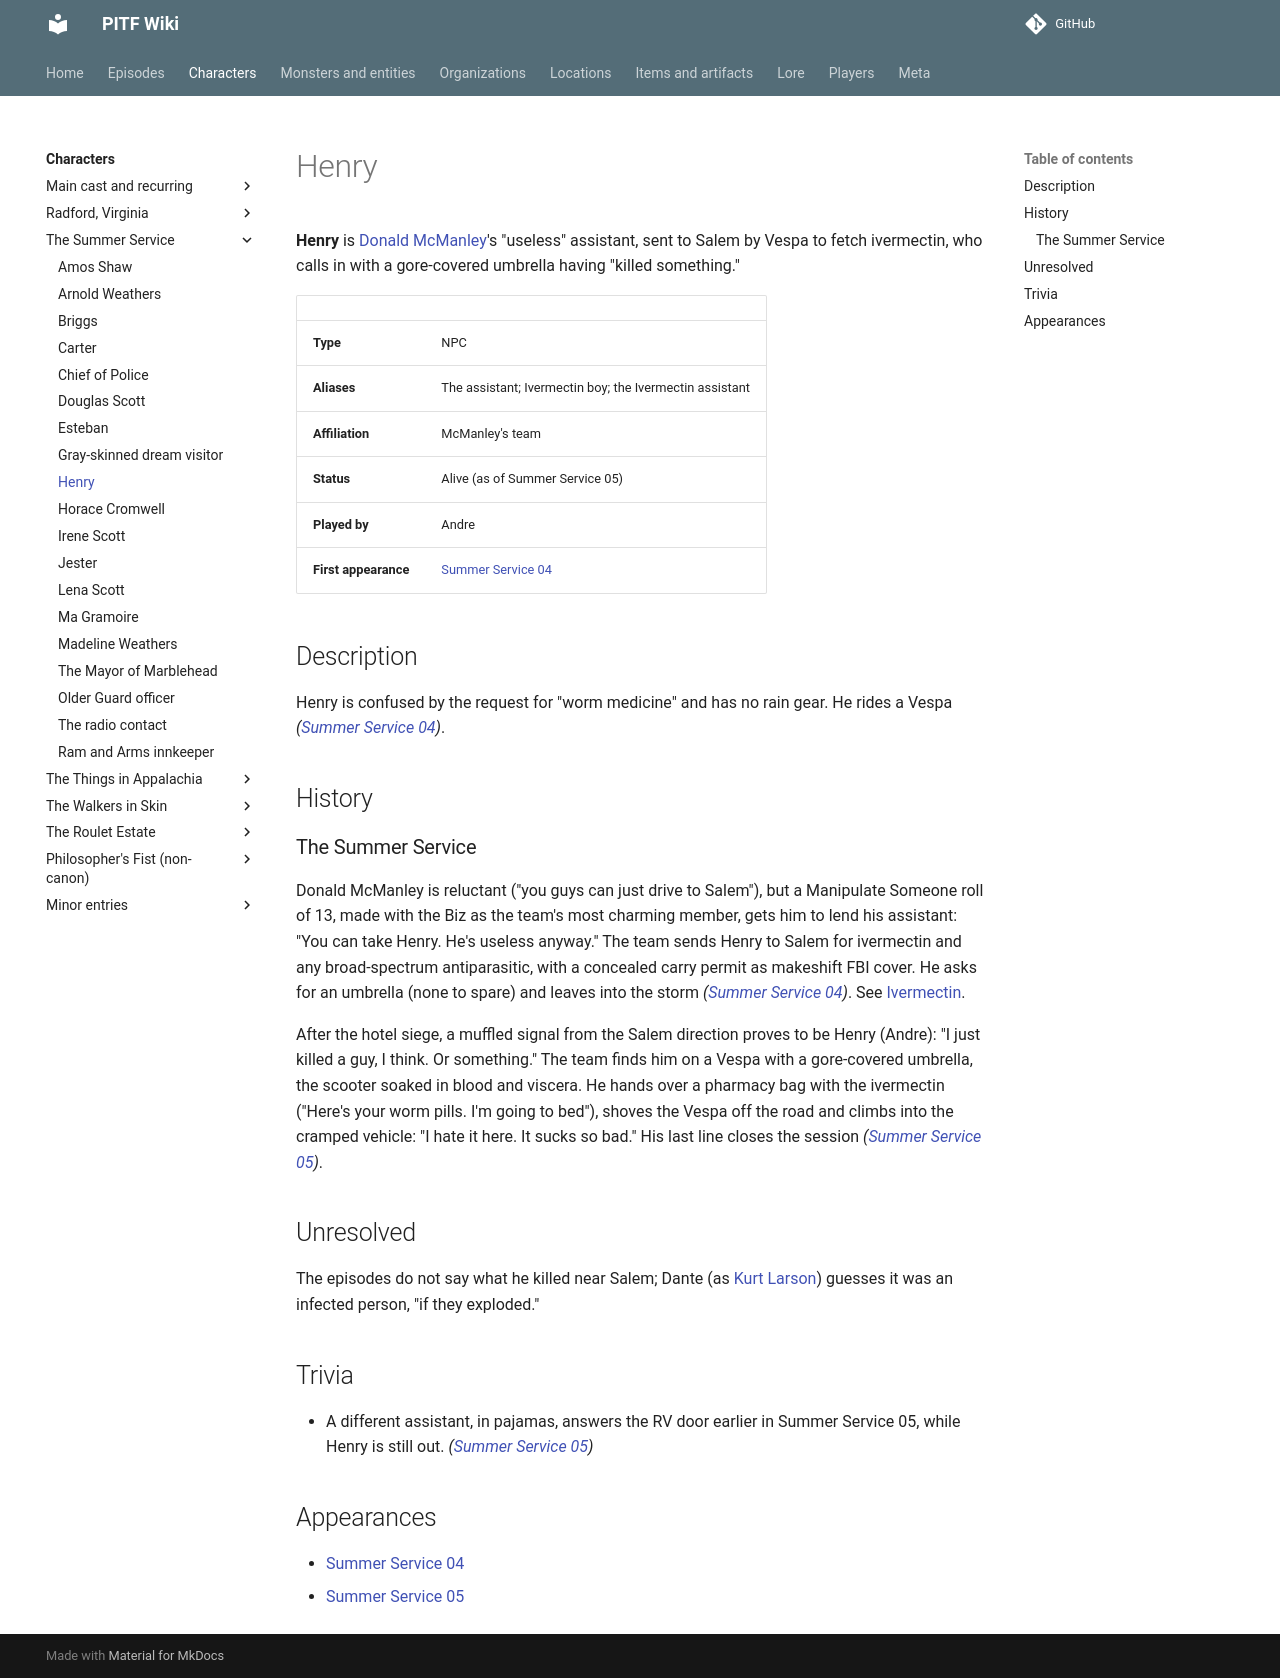

repository: AndreTInfante/pitf-wiki · page: characters/henry/index.html · generator: mkdocs

# Henry

**Henry** is [Donald McManley](donald-mcmanley.md)'s "useless" assistant, sent to Salem by Vespa to fetch ivermectin, who calls in with a gore-covered umbrella having "killed something."

| | |
|---|---|
| **Type** | NPC |
| **Aliases** | The assistant; Ivermectin boy; the Ivermectin assistant |
| **Affiliation** | McManley's team |
| **Status** | Alive (as of Summer Service 05) |
| **Played by** | Andre |
| **First appearance** | [Summer Service 04](../episodes/summer-service/04.md) |

## Description

Henry is confused by the request for "worm medicine" and has no rain gear. He rides a Vespa *([Summer Service 04](../episodes/summer-service/04.md))*.

## History

### The Summer Service

Donald McManley is reluctant ("you guys can just drive to Salem"), but a Manipulate Someone roll of 13, made with the Biz as the team's most charming member, gets him to lend his assistant: "You can take Henry. He's useless anyway." The team sends Henry to Salem for ivermectin and any broad-spectrum antiparasitic, with a concealed carry permit as makeshift FBI cover. He asks for an umbrella (none to spare) and leaves into the storm *([Summer Service 04](../episodes/summer-service/04.md))*. See [Ivermectin](../items/ivermectin.md).

After the hotel siege, a muffled signal from the Salem direction proves to be Henry (Andre): "I just killed a guy, I think. Or something." The team finds him on a Vespa with a gore-covered umbrella, the scooter soaked in blood and viscera. He hands over a pharmacy bag with the ivermectin ("Here's your worm pills. I'm going to bed"), shoves the Vespa off the road and climbs into the cramped vehicle: "I hate it here. It sucks so bad." His last line closes the session *([Summer Service 05](../episodes/summer-service/05.md))*.

## Unresolved

The episodes do not say what he killed near Salem; Dante (as [Kurt Larson](kurt-larson.md)) guesses it was an infected person, "if they exploded."

## Trivia

- A different assistant, in pajamas, answers the RV door earlier in Summer Service 05, while Henry is still out. *([Summer Service 05](../episodes/summer-service/05.md))*

## Appearances

- [Summer Service 04](../episodes/summer-service/04.md)
- [Summer Service 05](../episodes/summer-service/05.md)
